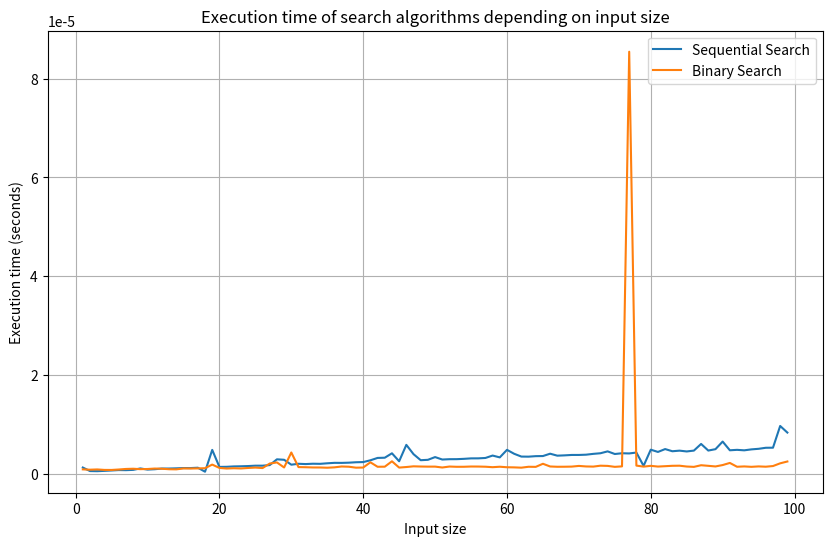

Python code for this plot:
import numpy as np
import time
import matplotlib.pyplot as plt

def sequential_search(arr, target):
  for j in arr:
    if j == target:
      return j
  return -1

def binary_search(arr, target):
  low = 0
  high = len(arr)-1 
  while low <= high:
    mid = (low+high)//2
    if target == arr[mid]:
      return mid
    elif target < arr[mid]:
      high = mid-1
    else:
      low = mid+1
      
# Measure the execution time multiple times and average the results
def measure_execution_time(algorithm, array, target):
  execution_times = []
  for i in range(10):
    start_time = time.perf_counter()
    algorithm(array.copy(), target)
    end_time = time.perf_counter()
    execution_times.append(end_time - start_time)
  return np.mean(execution_times)

# Create an array of input sizes
input_sizes = np.arange(1, 100)

# Create empty lists to store the execution times
sequential_search_times = []
binary_search_times = []

# For each input size, measure the execution time of each algorithm and average the results
for input_size in input_sizes:
  array = np.random.randint(1000, size=input_size)

  sequential_search_time = measure_execution_time(sequential_search, array, array[-1])
  sequential_search_times.append(sequential_search_time)

  binary_search_time = measure_execution_time(binary_search, array, array[-1])
  binary_search_times.append(binary_search_time)

# Plot the results
plt.figure(figsize=(10, 6))
plt.plot(input_sizes, sequential_search_times, label='Sequential Search')
plt.plot(input_sizes, binary_search_times, label='Binary Search')

plt.xlabel('Input size')
plt.ylabel('Execution time (seconds)')
plt.legend()
plt.title('Execution time of search algorithms depending on input size')
plt.grid(True)
plt.show()